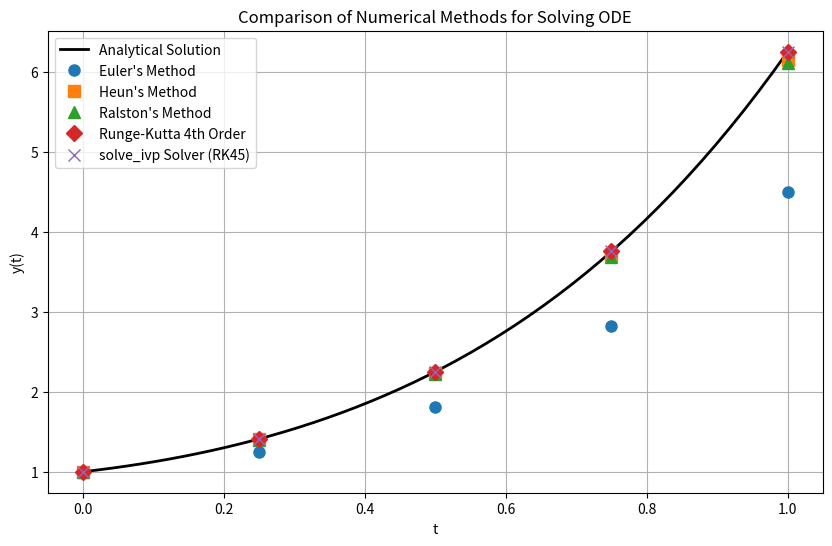

Generate this figure with matplotlib:
# Matthew Athanasopoulos - 20976490
import numpy as np
import matplotlib.pyplot as plt
from scipy.integrate import solve_ivp

# Define the differential equation
def dydt(t, y):
    return (1 + 4 * t) * np.sqrt(y)

# Analytical solution (50 points for a smooth curve)
def analytical_solution(t):
    return ((2*t**2 + t + 2) / 2) ** 2

# Initialize Boundaries and Step Size (h)
ti, tf, h = 0, 1, 0.25

# Get Number of Points
n = int((tf - ti)/h) + 1

# Get T value Ranges
t_values = np.linspace(ti, tf, n)
t_analytical = np.linspace(ti, tf, 50)

# Get the True Solution
y_analytical = analytical_solution(t_analytical)

# Initial Boundary Condition
y0 = 1

# Euler's Method
def euler_method(f, t_values, y0, h):
    y_values = np.zeros(len(t_values))
    y_values[0] = y0
    for i in range(1, len(t_values)):
        y_values[i] = y_values[i-1] + h * f(t_values[i-1], y_values[i-1])
    return y_values

y_euler = euler_method(dydt, t_values, y0, h)

# Heun's Method
def heuns_method(f, t_values, y0, h):
    y_values = np.zeros(len(t_values))
    y_values[0] = y0
    for i in range(1, len(t_values)):
        # Take one iteration of Euler Method to get a prediction
        y_predicted = y_values[i-1] + h * f(t_values[i-1], y_values[i-1])
    
        # Correct the value using the average of the two slopes
        y_values[i] = y_values[i-1] + (h / 2) * (f(t_values[i-1], y_values[i-1]) + f(t_values[i-1] + h, y_predicted))
    
    return y_values


y_heun = heuns_method(dydt, t_values, y0, h)

# Ralston's Method
def ralstons_method(f, t_values, y0, h):
    y_values = np.zeros(len(t_values))
    y_values[0] = y0
    for i in range(1, len(t_values)):
        k1 = f(t_values[i-1], y_values[i-1])
        k2 = f(t_values[i-1] + (2/3) * h, y_values[i-1] + (2/3) * h * k1)
        y_values[i] = y_values[i-1] + (h / 4) * (k1 + 3 * k2)
    return y_values

y_ralston = ralstons_method(dydt, t_values, y0, h)

# Runge-Kutta 4th Order
def rk4_method(f, t_values, y0, h):
    y_values = np.zeros(len(t_values))
    y_values[0] = y0
    for i in range(1, len(t_values)):
        k1 = f(t_values[i-1], y_values[i-1])
        k2 = f(t_values[i-1] + h / 2, y_values[i-1] + h / 2 * k1)
        k3 = f(t_values[i-1] + h / 2, y_values[i-1] + h / 2 * k2)
        k4 = f(t_values[i-1] + h, y_values[i-1] + h * k3)
        y_values[i] = y_values[i-1] + (h / 6) * (k1 + 2 * k2 + 2 * k3 + k4)
    return y_values

y_rk4 = rk4_method(dydt, t_values, y0, h)

# solve_ivp Solver (RK45)
result = solve_ivp(dydt, [ti, tf], [y0], t_eval=t_values, method='RK45')
y_ivp = result.y[0]

# Plotting the results
plt.figure(figsize=(10, 6))

# Plot analytical solution
plt.plot(t_analytical, y_analytical, label="Analytical Solution", color='black', linewidth=2)

# Plot numerical methods as markers
plt.plot(t_values, y_euler, 'o', label="Euler's Method", markersize=8)
plt.plot(t_values, y_heun, 's', label="Heun's Method", markersize=8)
plt.plot(t_values, y_ralston, '^', label="Ralston's Method", markersize=8)
plt.plot(t_values, y_rk4, 'D', label="Runge-Kutta 4th Order", markersize=8)
plt.plot(t_values, y_ivp, 'x', label="solve_ivp Solver (RK45)", markersize=8)

# Labels and legend
plt.title('Comparison of Numerical Methods for Solving ODE')
plt.xlabel('t')
plt.ylabel('y(t)')
plt.grid(True)
plt.legend()
plt.show()
